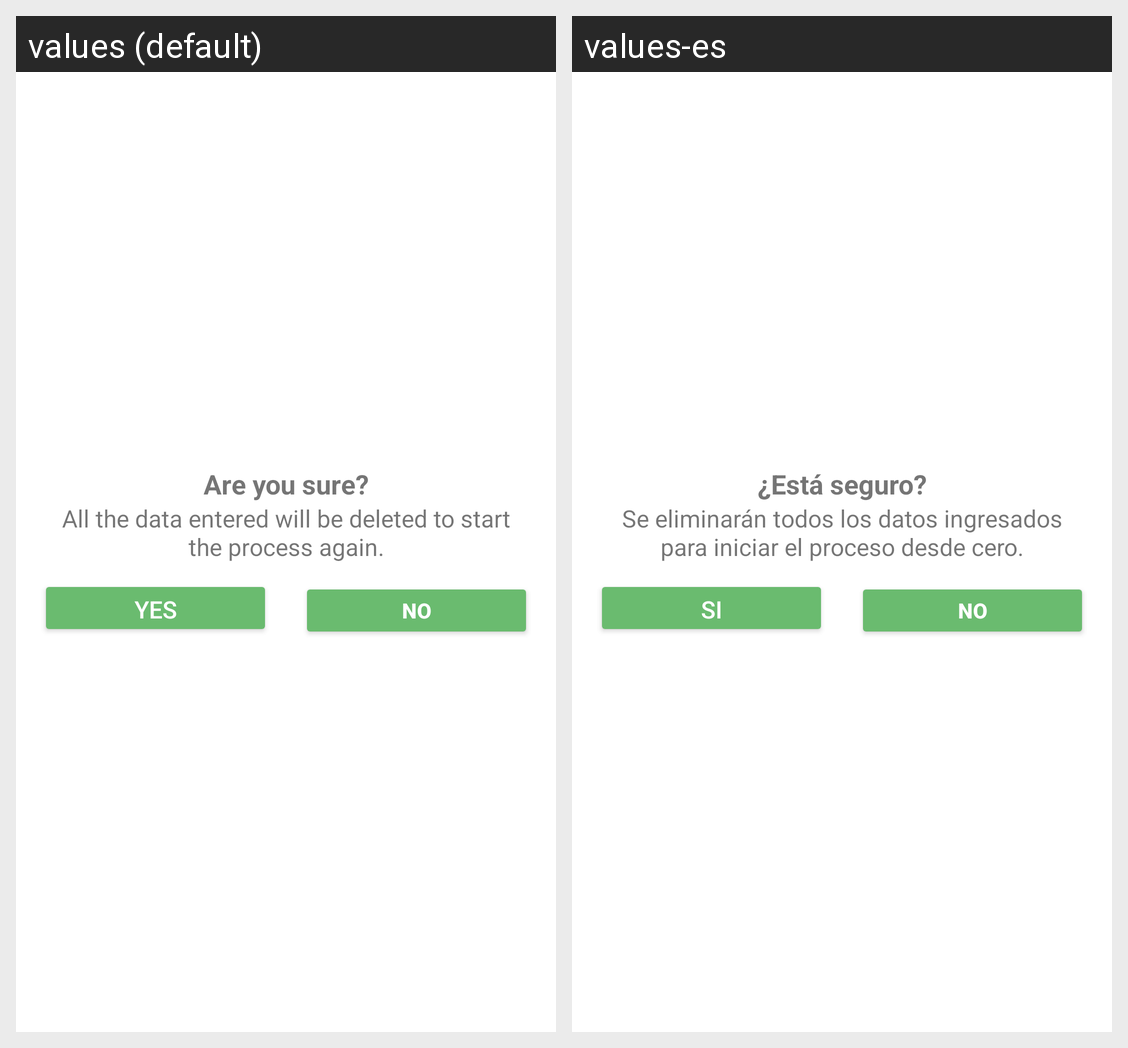

Strings drawn on this Android screen and how each of the app's shown locales translates them:
Android screen res/layout/custom_dialog_accept_cancel.xml rendered under 2 locales, left to right: values (default), values-es. Device: Nexus 5 (rendered at 1080×1920; each locale shown at half size, 540×960, under a caption strip naming it); theme Theme.MustWant.
Strings drawn on this screen, with the default value and each locale's value (text and hints the layout hard-codes, and strings that could not be matched under every locale, appear in the picture but are not listed):

question_delete_all
  values: Are you sure?
  values-es: ¿Está seguro?

explanation_delete_all
  values: All the data entered will be deleted to start the process again.
  values-es: Se eliminarán todos los datos ingresados para iniciar el proceso desde cero.

ACTIVITY_LABEL_YES_BTN
  values: Yes
  values-es: Si

ACTIVITY_LABEL_NO_BTN
  values: No
  values-es: No
